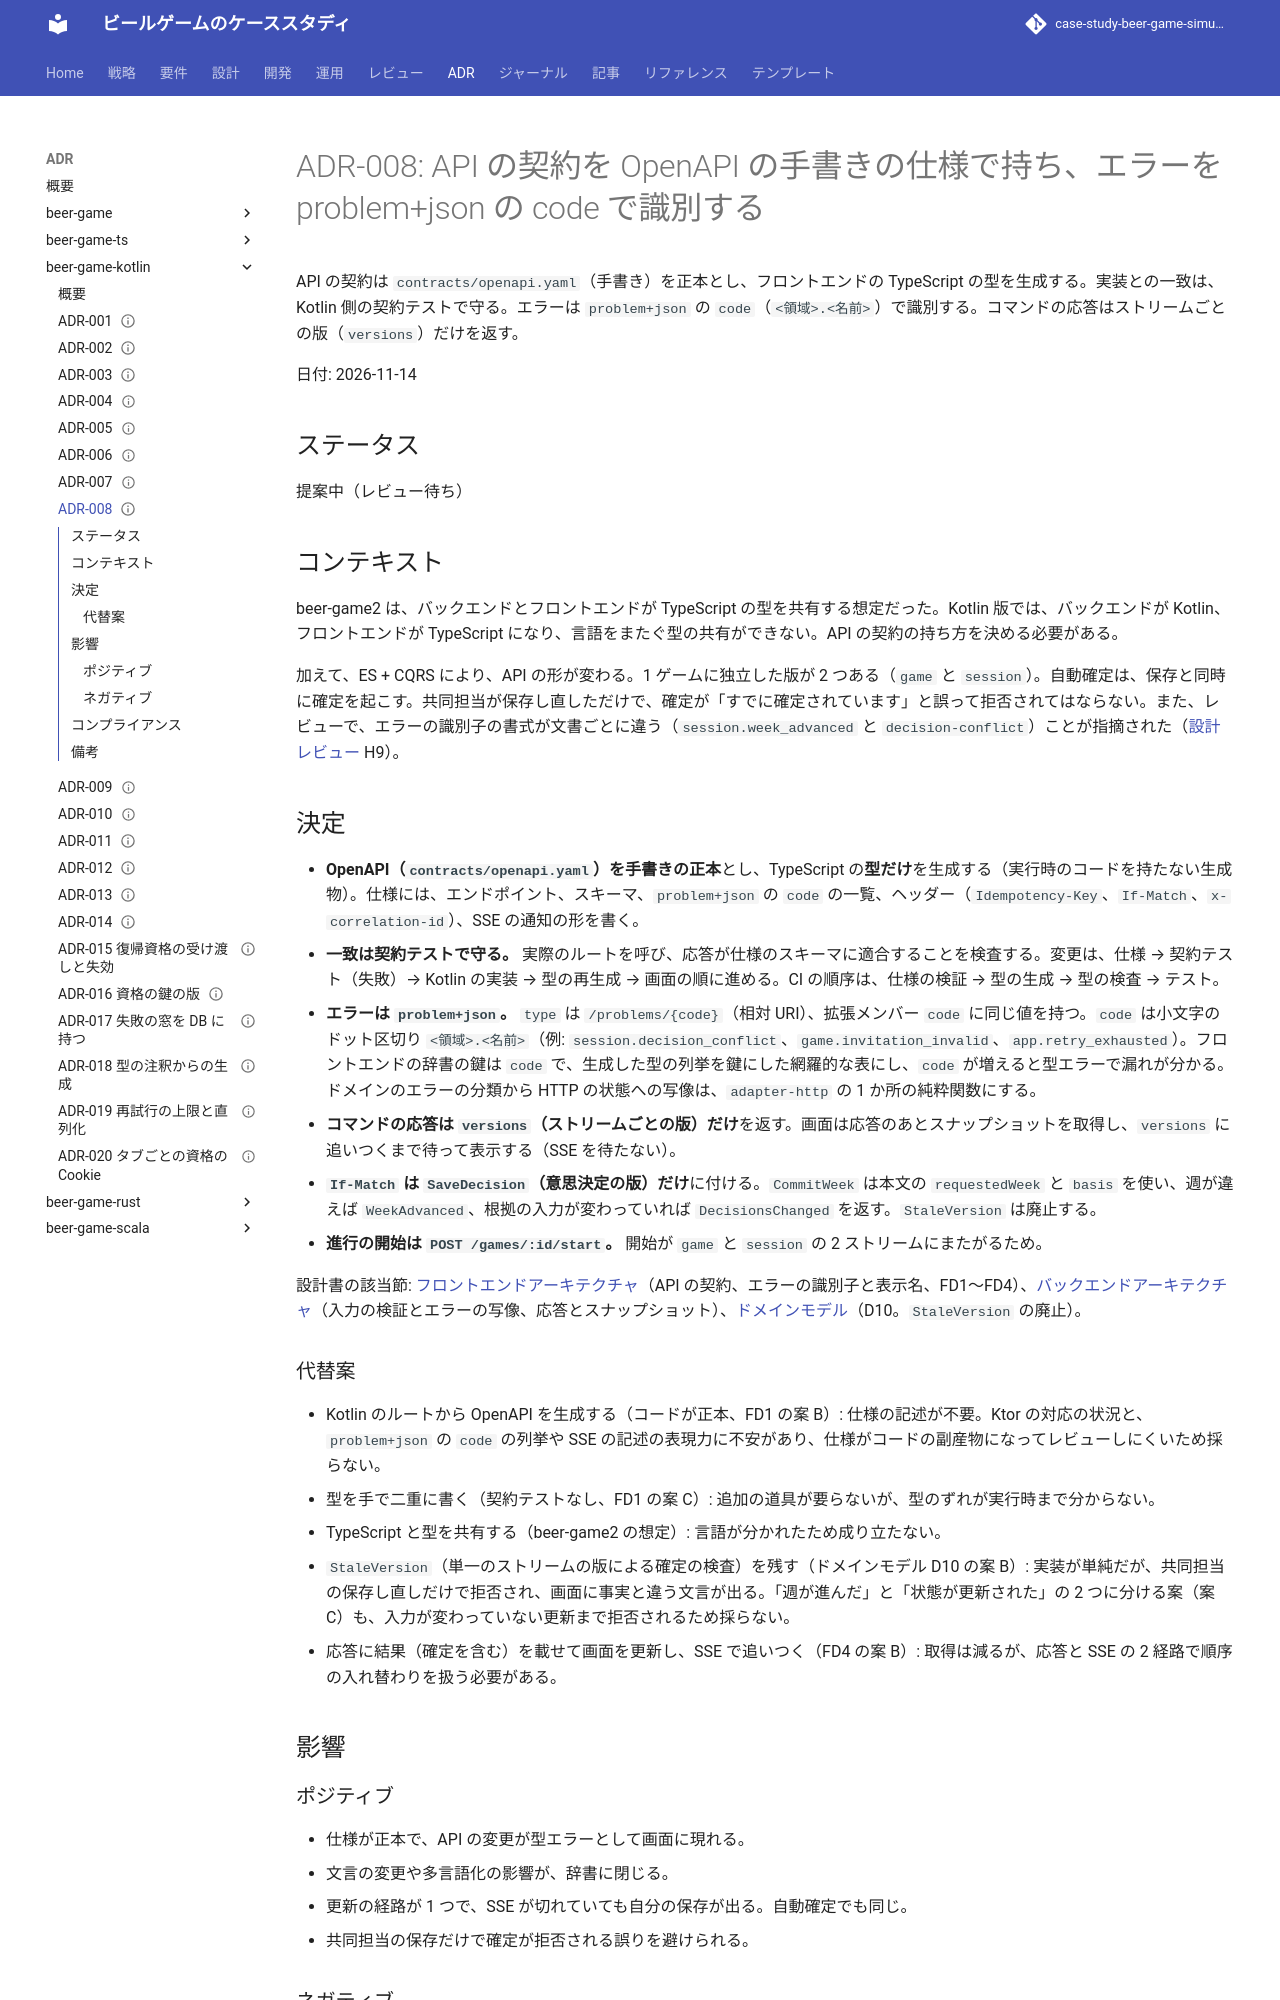

repository: k2works/case-study-beer-game-simulation · page: develop/adr/beer-game-kotlin/008-api-contract-and-error-codes/index.html · generator: mkdocs

---
type: ADR
title: "ADR-008: API の契約を OpenAPI の手書きの仕様で持ち、エラーを problem+json の code で識別する"
description: "contracts/openapi.yaml を手書きの正本にして TypeScript の型を生成し、契約テストで一致を守る。エラーは problem+json の code を鍵にし、コマンドの応答は versions だけを返す。"
tags: [adr]
status: draft
generated: { by: claude-code/claude-sonnet-5-5, at: 2026-11-14T08:47:37Z }
---

# ADR-008: API の契約を OpenAPI の手書きの仕様で持ち、エラーを problem+json の code で識別する

API の契約は `contracts/openapi.yaml`（手書き）を正本とし、フロントエンドの TypeScript の型を生成する。実装との一致は、Kotlin 側の契約テストで守る。エラーは `problem+json` の `code`（`<領域>.<名前>`）で識別する。コマンドの応答はストリームごとの版（`versions`）だけを返す。

日付: 2026-11-14

## ステータス

提案中（レビュー待ち）

## コンテキスト

beer-game2 は、バックエンドとフロントエンドが TypeScript の型を共有する想定だった。Kotlin 版では、バックエンドが Kotlin、フロントエンドが TypeScript になり、言語をまたぐ型の共有ができない。API の契約の持ち方を決める必要がある。

加えて、ES + CQRS により、API の形が変わる。1 ゲームに独立した版が 2 つある（`game` と `session`）。自動確定は、保存と同時に確定を起こす。共同担当が保存し直しただけで、確定が「すでに確定されています」と誤って拒否されてはならない。また、レビューで、エラーの識別子の書式が文書ごとに違う（`session.week_advanced` と `decision-conflict`）ことが指摘された（[設計レビュー](../../review/beer-game-kotlin/design_review_20261114.md) H9）。

## 決定

- **OpenAPI（`contracts/openapi.yaml`）を手書きの正本**とし、TypeScript の**型だけ**を生成する（実行時のコードを持たない生成物）。仕様には、エンドポイント、スキーマ、`problem+json` の `code` の一覧、ヘッダー（`Idempotency-Key`、`If-Match`、`x-correlation-id`）、SSE の通知の形を書く。
- **一致は契約テストで守る。** 実際のルートを呼び、応答が仕様のスキーマに適合することを検査する。変更は、仕様 → 契約テスト（失敗）→ Kotlin の実装 → 型の再生成 → 画面の順に進める。CI の順序は、仕様の検証 → 型の生成 → 型の検査 → テスト。
- **エラーは `problem+json`。** `type` は `/problems/{code}`（相対 URI）、拡張メンバー `code` に同じ値を持つ。`code` は小文字のドット区切り `<領域>.<名前>`（例: `session.decision_conflict`、`game.invitation_invalid`、`app.retry_exhausted`）。フロントエンドの辞書の鍵は `code` で、生成した型の列挙を鍵にした網羅的な表にし、`code` が増えると型エラーで漏れが分かる。ドメインのエラーの分類から HTTP の状態への写像は、`adapter-http` の 1 か所の純粋関数にする。
- **コマンドの応答は `versions`（ストリームごとの版）だけ**を返す。画面は応答のあとスナップショットを取得し、`versions` に追いつくまで待って表示する（SSE を待たない）。
- **`If-Match` は `SaveDecision`（意思決定の版）だけ**に付ける。`CommitWeek` は本文の `requestedWeek` と `basis` を使い、週が違えば `WeekAdvanced`、根拠の入力が変わっていれば `DecisionsChanged` を返す。`StaleVersion` は廃止する。
- **進行の開始は `POST /games/:id/start`。** 開始が `game` と `session` の 2 ストリームにまたがるため。

設計書の該当節: [フロントエンドアーキテクチャ](../../design/beer-game-kotlin/architecture-frontend.md)（API の契約、エラーの識別子と表示名、FD1〜FD4）、[バックエンドアーキテクチャ](../../design/beer-game-kotlin/architecture-backend.md)（入力の検証とエラーの写像、応答とスナップショット）、[ドメインモデル](../../design/beer-game-kotlin/domain-model.md)（D10。`StaleVersion` の廃止）。

### 代替案

- Kotlin のルートから OpenAPI を生成する（コードが正本、FD1 の案 B）: 仕様の記述が不要。Ktor の対応の状況と、`problem+json` の `code` の列挙や SSE の記述の表現力に不安があり、仕様がコードの副産物になってレビューしにくいため採らない。
- 型を手で二重に書く（契約テストなし、FD1 の案 C）: 追加の道具が要らないが、型のずれが実行時まで分からない。
- TypeScript と型を共有する（beer-game2 の想定）: 言語が分かれたため成り立たない。
- `StaleVersion`（単一のストリームの版による確定の検査）を残す（ドメインモデル D10 の案 B）: 実装が単純だが、共同担当の保存し直しだけで拒否され、画面に事実と違う文言が出る。「週が進んだ」と「状態が更新された」の 2 つに分ける案（案 C）も、入力が変わっていない更新まで拒否されるため採らない。
- 応答に結果（確定を含む）を載せて画面を更新し、SSE で追いつく（FD4 の案 B）: 取得は減るが、応答と SSE の 2 経路で順序の入れ替わりを扱う必要がある。

## 影響

### ポジティブ

- 仕様が正本で、API の変更が型エラーとして画面に現れる。
- 文言の変更や多言語化の影響が、辞書に閉じる。
- 更新の経路が 1 つで、SSE が切れていても自分の保存が出る。自動確定でも同じ。
- 共同担当の保存だけで確定が拒否される誤りを避けられる。

### ネガティブ

- 仕様を手で書く手間がかかり、実装との一致を契約テストで補う必要がある。
- 保存のたびにスナップショットの取得が 1 回増える。
- 型の生成ツールと、契約テストの方法は、B2 で選定・導入した（備考の B2 の実装の結果）。スキーマで表せない条件と SSE は、契約テストで検出できない。
